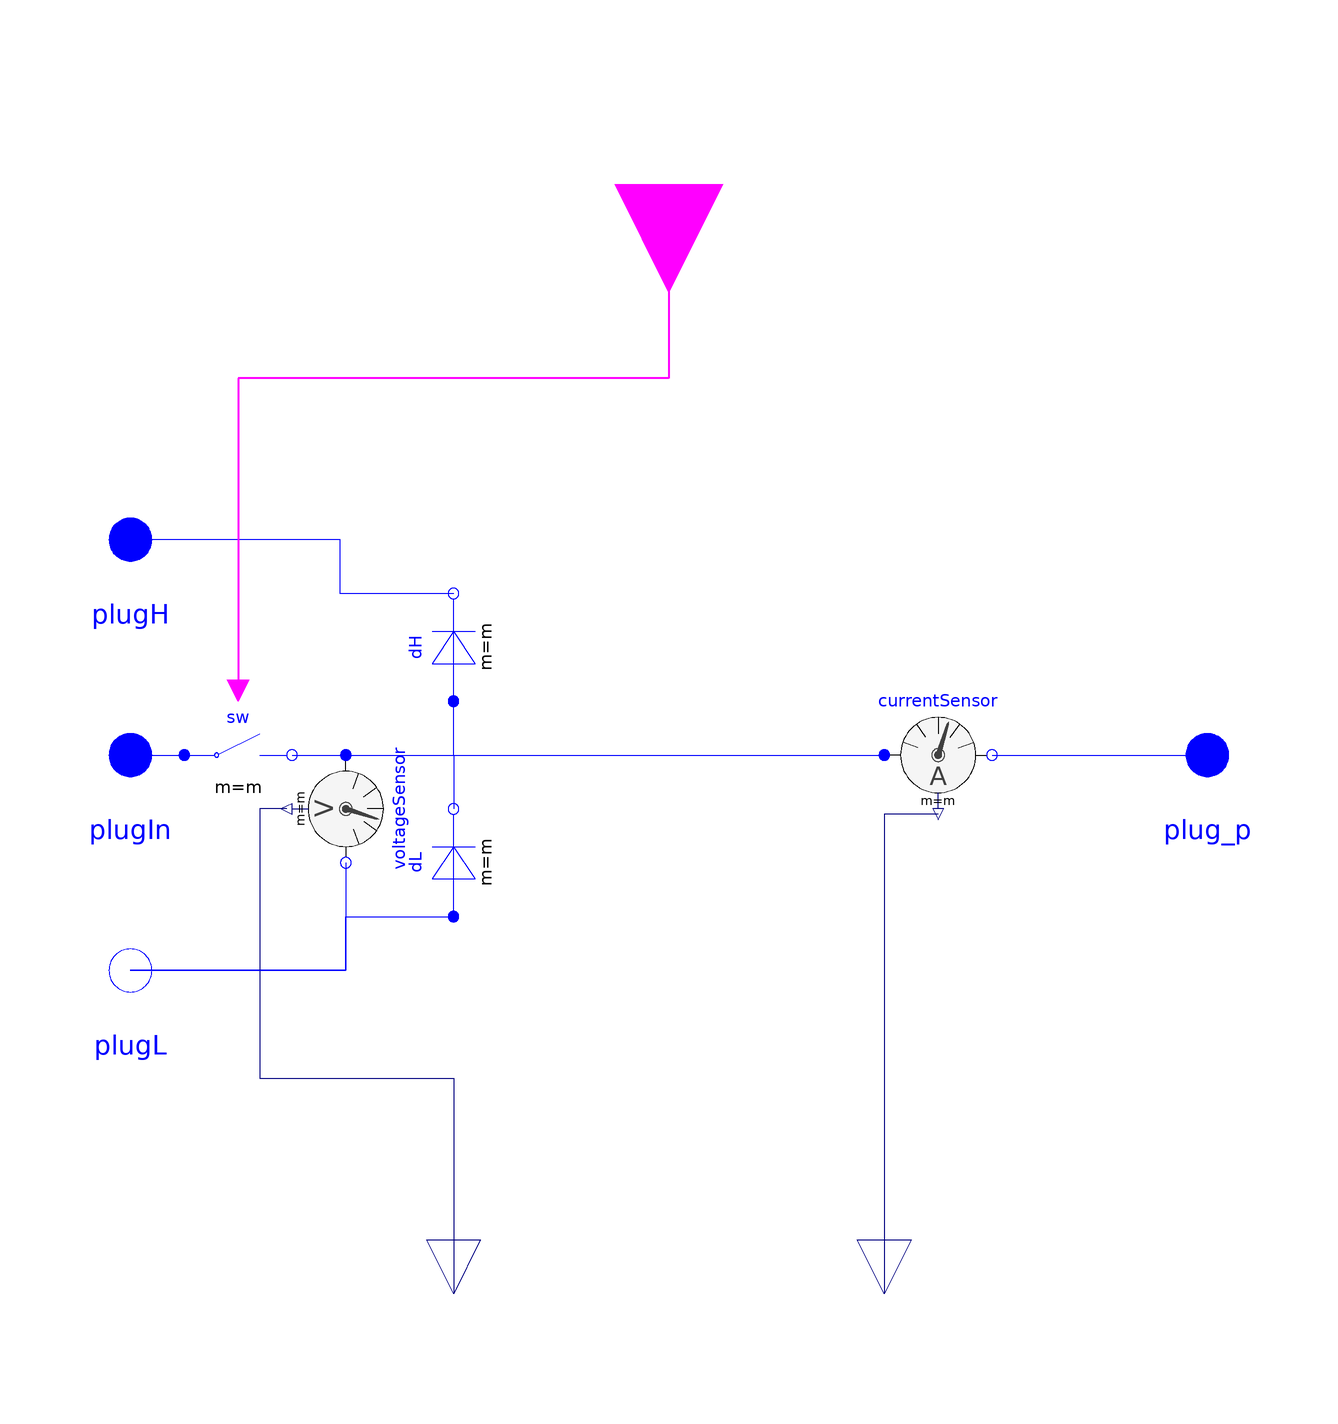

The Modelica model whose source follows is shown above as a component diagram (icons at their Placement, wires along their Line points).

model SwitchFreeRunning "Universal m-phase inverter"
  extends OpenBLDC.Interfaces.PartialInverter;
  import Modelica.Units.SI;
  parameter Integer m(min = 1) = 3 "Number of phases";
  parameter SI.Resistance RonSwitch = 1e-005 "Ron of Switch";
  parameter SI.Conductance GoffSwitch = 1e-005 "Gon of Switch";
  parameter SI.Resistance RonDiode = 1e-005 "Ron of Diode";
  parameter SI.Conductance GoffDiode = 1e-005 "Gon of Diode";
  Modelica.Electrical.Polyphase.Ideal.IdealClosingSwitch sw(m = m, Ron = ronSwitch, Goff = goffSwitch) annotation(
    Placement(visible = true, transformation(origin = {-80, 0}, extent = {{-10, -10}, {10, 10}}, rotation = 0)));
  Modelica.Electrical.Polyphase.Ideal.IdealDiode dH(m = m, Vknee = vknee, Ron = ronDiode, Goff = goffDiode) annotation(
    Placement(visible = true, transformation(origin = {-40, 20}, extent = {{-10, -10}, {10, 10}}, rotation = 90)));
  Modelica.Electrical.Polyphase.Ideal.IdealDiode dL(m = m, Vknee = vknee, Ron = ronDiode, Goff = goffDiode) annotation(
    Placement(visible = true, transformation(origin = {-40, -20}, extent = {{-10, -10}, {10, 10}}, rotation = 90)));
  Modelica.Blocks.Interfaces.BooleanInput ctrl[m] annotation(
    Placement(visible = true, transformation(origin = {0, 106}, extent = {{-20, -20}, {20, 20}}, rotation = 270), iconTransformation(extent = {{-21, 61}, {19, 101}}, rotation = 270)));
  Modelica.Electrical.Polyphase.Sensors.VoltageSensor voltageSensor(m = m) "Output voltage sensor" annotation(
    Placement(visible = true, transformation(origin = {-60, -10}, extent = {{-10, -10}, {10, 10}}, rotation = 270)));
  Modelica.Blocks.Interfaces.RealOutput v[m] "Output voltage at plug_p" annotation(
    Placement(transformation(extent = {{-10, -10}, {10, 10}}, rotation = 270, origin = {-40, -100})));
  Modelica.Electrical.Polyphase.Sensors.CurrentSensor currentSensor(m = m) annotation(
    Placement(transformation(extent = {{40, -10}, {60, 10}})));
  Modelica.Blocks.Interfaces.RealOutput i[m] "Output current at plug_p" annotation(
    Placement(transformation(extent = {{-10, -10}, {10, 10}}, rotation = 270, origin = {40, -100})));
  Modelica.Electrical.Polyphase.Interfaces.PositivePlug plugIn(m = m) annotation(
    Placement(visible = true, transformation(origin = {-100, 0}, extent = {{-10, -10}, {10, 10}}, rotation = 0), iconTransformation(origin = {-100, -1}, extent = {{-10, -10}, {10, 10}}, rotation = 0)));
protected
  parameter SI.Resistance ronSwitch[:] = fill(RonSwitch, m);
  parameter SI.Conductance goffSwitch[:] = fill(GoffSwitch, m);
  parameter SI.Resistance ronDiode[:] = fill(RonDiode, m);
  parameter SI.Conductance goffDiode[:] = fill(GoffDiode, m);
  parameter SI.Voltage vknee[:] = fill(0, m);
equation
  connect(voltageSensor.plug_n, plugL) annotation(
    Line(points = {{-60, -20}, {-60, -40}, {-100, -40}}, color = {0, 0, 255}));
  connect(voltageSensor.v, v) annotation(
    Line(points = {{-71, -10}, {-76, -10}, {-76, -60}, {-40, -60}, {-40, -100}}, color = {0, 0, 127}));
  connect(voltageSensor.plug_p, currentSensor.plug_p) annotation(
    Line(points = {{-60, 0}, {40, 0}}, color = {0, 0, 255}));
  connect(currentSensor.plug_n, plug_p) annotation(
    Line(points = {{60, 0}, {100, 0}}, color = {0, 0, 255}, smooth = Smooth.None));
  connect(currentSensor.i, i) annotation(
    Line(points = {{50, -11}, {40, -11}, {40, -100}}, color = {0, 0, 127}, smooth = Smooth.None));
  connect(plugL, dL.plug_p) annotation(
    Line(points = {{-100, -40}, {-60, -40}, {-60, -30}, {-40, -30}}, color = {0, 0, 255}));
  connect(dH.plug_n, plugH) annotation(
    Line(points = {{-40, 30}, {-61, 30}, {-61, 40}, {-100, 40}}, color = {0, 0, 255}));
  connect(plugIn, sw.plug_p) annotation(
    Line(points = {{-100, 0}, {-90, 0}}, color = {0, 0, 255}));
  connect(sw.plug_n, currentSensor.plug_p) annotation(
    Line(points = {{-70, 0}, {40, 0}}, color = {0, 0, 255}));
  connect(sw.plug_n, dH.plug_p) annotation(
    Line(points = {{-70, 0}, {-40, 0}, {-40, 10}}, color = {0, 0, 255}));
  connect(sw.plug_n, dL.plug_n) annotation(
    Line(points = {{-70, 0}, {-40, 0}, {-40, -10}}, color = {0, 0, 255}));
  connect(ctrl, sw.control) annotation(
    Line(points = {{0, 106}, {0, 70}, {-80, 70}, {-80, 12}}, color = {255, 0, 255}, thickness = 0.5));
  annotation(
    Diagram(coordinateSystem(preserveAspectRatio = false, extent = {{-100, -100}, {100, 100}}), graphics),
    DymolaStoredErrors,
    Icon(coordinateSystem(preserveAspectRatio = false, extent = {{-100, -100}, {100, 100}}), graphics = {Text(lineColor = {0, 0, 255}, extent = {{-50, -60}, {-30, -90}}, textString = "v"), Text(lineColor = {0, 0, 255}, extent = {{30, -60}, {50, -90}}, textString = "i"), Text(lineColor = {0, 0, 255}, extent = {{-86, 50}, {-42, 30}}, textString = "plugH", fontSize = 36, horizontalAlignment = TextAlignment.Left), Text(lineColor = {0, 0, 255}, extent = {{-86, -28}, {-42, -48}}, textString = "plugL", fontSize = 36, horizontalAlignment = TextAlignment.Left), Text(lineColor = {0, 0, 255}, extent = {{24, 12}, {86, -8}}, textString = "plug_p", fontSize = 36, horizontalAlignment = TextAlignment.Right)}),
  Documentation(info = "<html><head></head><body>Switch that drives an inductive load at plug_p providng a free running path to the rails at plugL and plugH.<div><br></div><div>TODO: The VoltageSensor is likely not appropriate here.</div></body></html>"));
end SwitchFreeRunning;